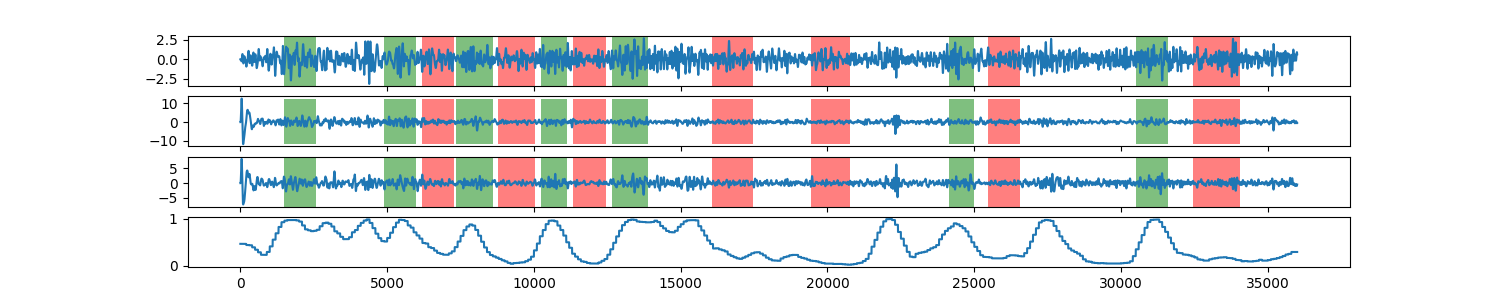

The table this chart was drawn from, first rows:
0, 0.465699722821
1, 0.4657
2, 0.4657
3, 0.4657
4, 0.4657
5, 0.4657
6, 0.4657
7, 0.4657
8, 0.4657
9, 0.4657
10, 0.4657
11, 0.4657
12, 0.4657
13, 0.4657
14, 0.4657
15, 0.4657
16, 0.4657
17, 0.4657
18, 0.4657
19, 0.4657
20, 0.4657
21, 0.4657
22, 0.4657
23, 0.4657
24, 0.4657
25, 0.4657
26, 0.4657
27, 0.4657
28, 0.4657
29, 0.4657
30, 0.4657
31, 0.4657
32, 0.4657
33, 0.4657
34, 0.4657
35, 0.4657
36, 0.4657
37, 0.4657
38, 0.4657
39, 0.4657
40, 0.4657
41, 0.4657
42, 0.4657
43, 0.4657
44, 0.4657
45, 0.4657
46, 0.4657
47, 0.4657
48, 0.4657
49, 0.4657
50, 0.4657
51, 0.4657
52, 0.4657
53, 0.4657
54, 0.4657
55, 0.4657
56, 0.4657
57, 0.4657
58, 0.4657
59, 0.4657
60, 0.4657
... 35,939 more rows
